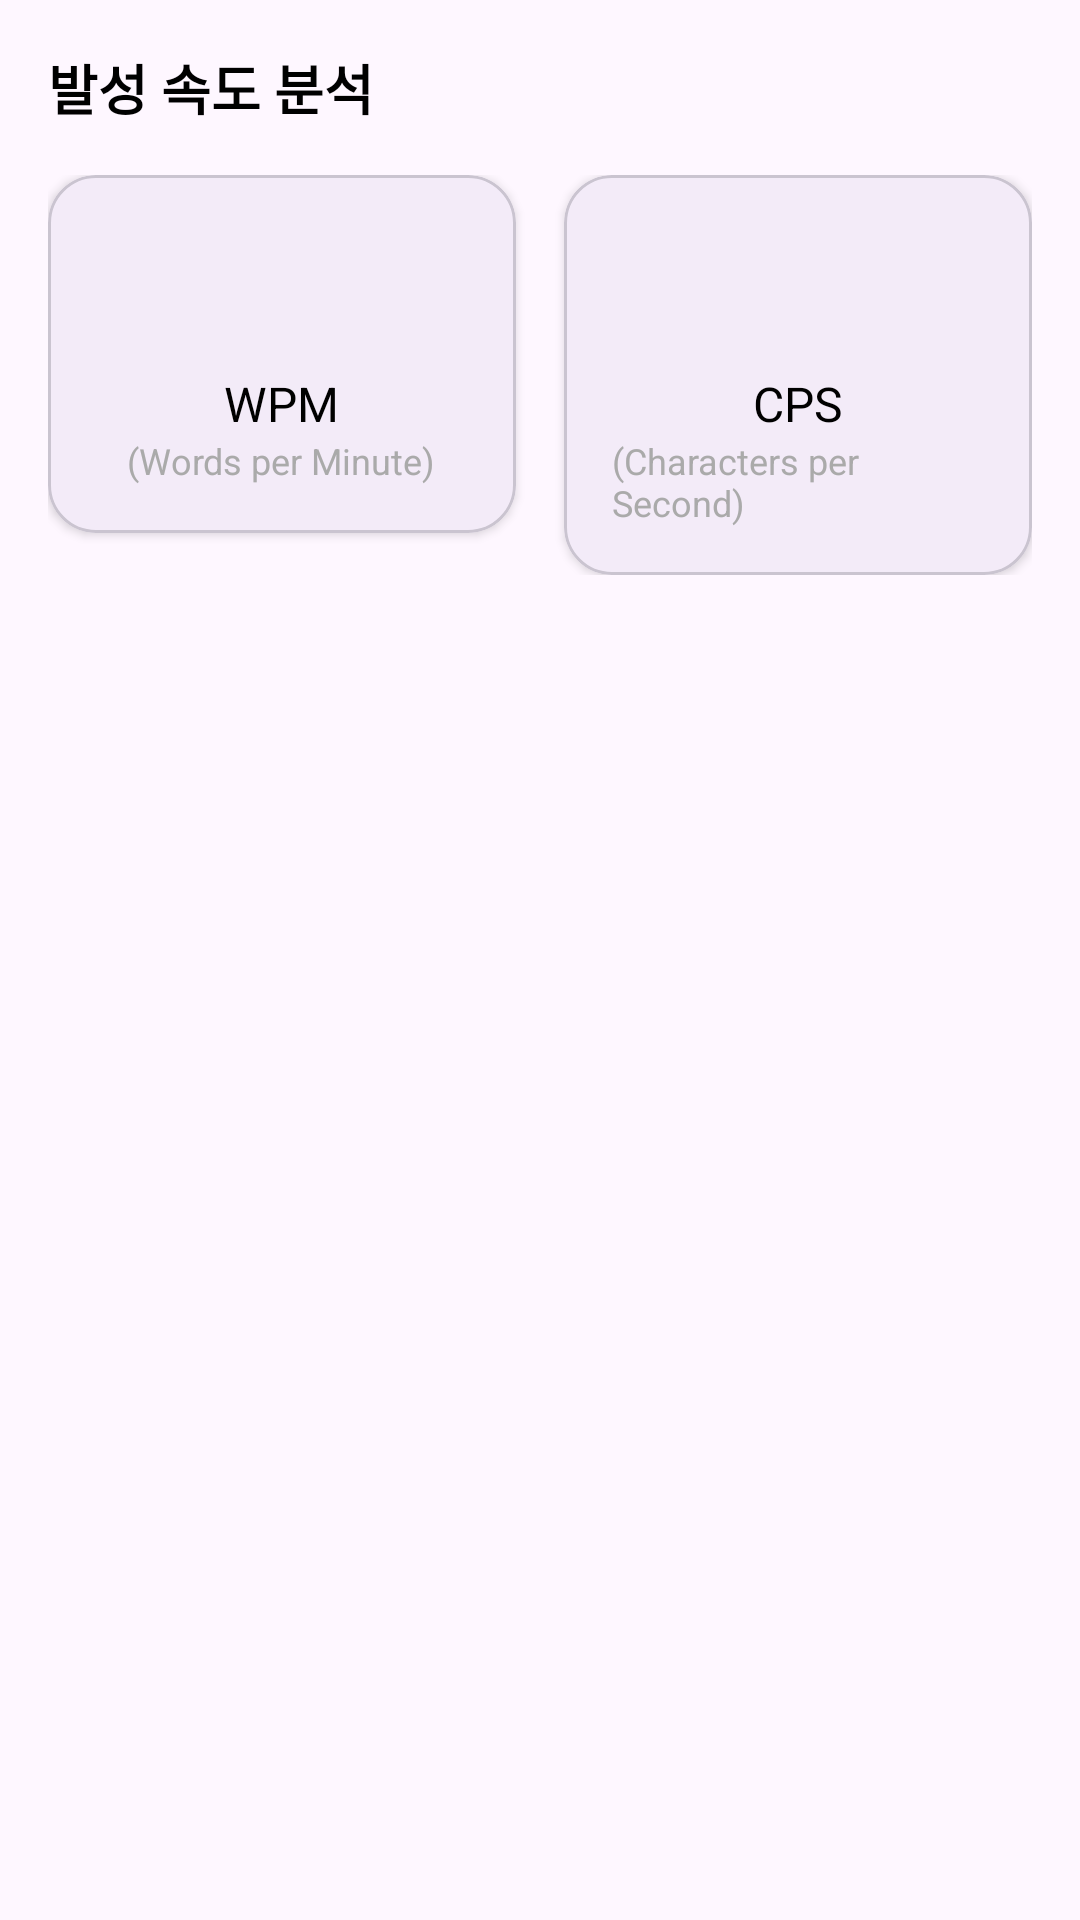

The Android layout XML behind this screen, and the referenced resources:
<!-- AndroidManifest.xml: application theme Theme.EchoApp -->
<!-- res/layout/fragment_speech_rate.xml -->
<?xml version="1.0" encoding="utf-8"?>
<LinearLayout xmlns:android="http://schemas.android.com/apk/res/android"
    xmlns:tools="http://schemas.android.com/tools"
    android:layout_width="match_parent"
    android:layout_height="wrap_content"
    android:orientation="vertical"
    android:padding="16dp"
    tools:context=".component.SpeechRateComponent">

    <TextView
        android:layout_width="wrap_content"
        android:layout_height="wrap_content"
        android:text="발성 속도 분석"
        android:textColor="@android:color/black"
        android:textSize="18sp"
        android:textStyle="bold" />

    <LinearLayout
        android:layout_width="match_parent"
        android:layout_height="wrap_content"
        android:layout_marginTop="16dp"
        android:baselineAligned="false"
        android:orientation="horizontal">

        
        <com.google.android.material.card.MaterialCardView
            style="@style/MetricCardStyle"
            android:layout_marginEnd="8dp">

            <LinearLayout style="@style/MetricLayoutStyle">

                <TextView
                    android:id="@+id/text_wpm_value"
                    style="@style/MetricValueStyle"
                    tools:text="145" />

                <TextView
                    style="@style/MetricLabelStyle"
                    android:text="WPM" />

                <TextView
                    style="@style/MetricDescriptionStyle"
                    android:text="(Words per Minute)" />
            </LinearLayout>
        </com.google.android.material.card.MaterialCardView>

        
        <com.google.android.material.card.MaterialCardView
            style="@style/MetricCardStyle"
            android:layout_marginStart="8dp">

            <LinearLayout style="@style/MetricLayoutStyle">

                <TextView
                    android:id="@+id/text_cps_value"
                    style="@style/MetricValueStyle"
                    tools:text="4.8" />

                <TextView
                    style="@style/MetricLabelStyle"
                    android:text="CPS" />

                <TextView
                    style="@style/MetricDescriptionStyle"
                    android:text="(Characters per Second)" />
            </LinearLayout>
        </com.google.android.material.card.MaterialCardView>

    </LinearLayout>

    <TextView
        android:id="@+id/text_speech_rate_summary"
        android:layout_width="wrap_content"
        android:layout_height="wrap_content"
        android:layout_marginTop="16dp"
        android:textColor="@android:color/darker_gray"
        android:textSize="14sp"
        tools:text="평균적인 속도로 발성하고 있습니다." />

</LinearLayout>
<!-- resources referenced by this layout -->
<resources>
  <style name="MetricCardStyle">
          <item name="android:layout_width">0dp</item>
          <item name="android:layout_height">wrap_content</item>
          <item name="android:layout_weight">1</item>
          <item name="cardCornerRadius">16dp</item>
          <item name="cardElevation">2dp</item>
      </style>
  <style name="MetricDescriptionStyle">
          <item name="android:layout_width">wrap_content</item>
          <item name="android:layout_height">wrap_content</item>
          <item name="android:textColor">@android:color/darker_gray</item>
          <item name="android:textSize">12sp</item>
      </style>
  <style name="MetricLabelStyle">
          <item name="android:layout_width">wrap_content</item>
          <item name="android:layout_height">wrap_content</item>
          <item name="android:layout_marginTop">4dp</item>
          <item name="android:textColor">@android:color/black</item>
          <item name="android:textSize">16sp</item>
      </style>
  <style name="MetricLayoutStyle">
          <item name="android:layout_width">match_parent</item>
          <item name="android:layout_height">wrap_content</item>
          <item name="android:orientation">vertical</item>
          <item name="android:padding">16dp</item>
          <item name="android:gravity">center_horizontal</item>
      </style>
  <style name="MetricValueStyle">
          <item name="android:layout_width">wrap_content</item>
          <item name="android:layout_height">wrap_content</item>
          <item name="android:textColor">@color/accent_processing</item>
          <item name="android:textSize">34sp</item>
          <item name="android:textStyle">bold</item>
      </style>
  <style name="Theme.EchoApp" parent="Base.Theme.EchoApp" />
  <color name="accent_processing">#FFB69424</color>
  <style name="Base.Theme.EchoApp" parent="Theme.Material3.DayNight.NoActionBar">
          
          
      </style>
</resources>
